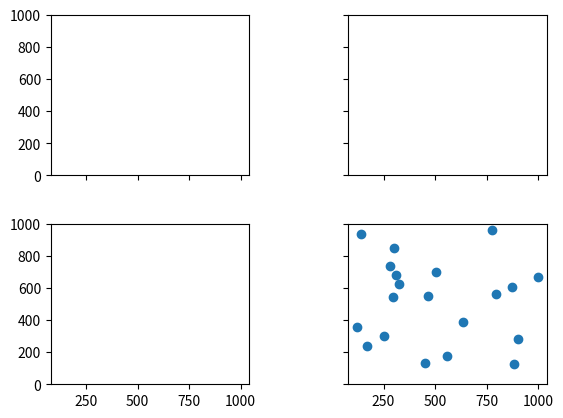

This chart was generated by the following Python code:
import matplotlib.pyplot as plt
import numpy as np

fig, axes = plt.subplots(2, 2, sharex=True, sharey=True )
#fig, axes = plt.subplots(2, 2 )

plt.subplots_adjust(wspace = 0.5, hspace = 0.3)

x = np.random.randint(120, 1000, 20)
y = np.random.randint(120, 1000, 20)

axes[1,1].scatter(x,y)
axes[0,0].set_ylim(0,1000)

plt.show()